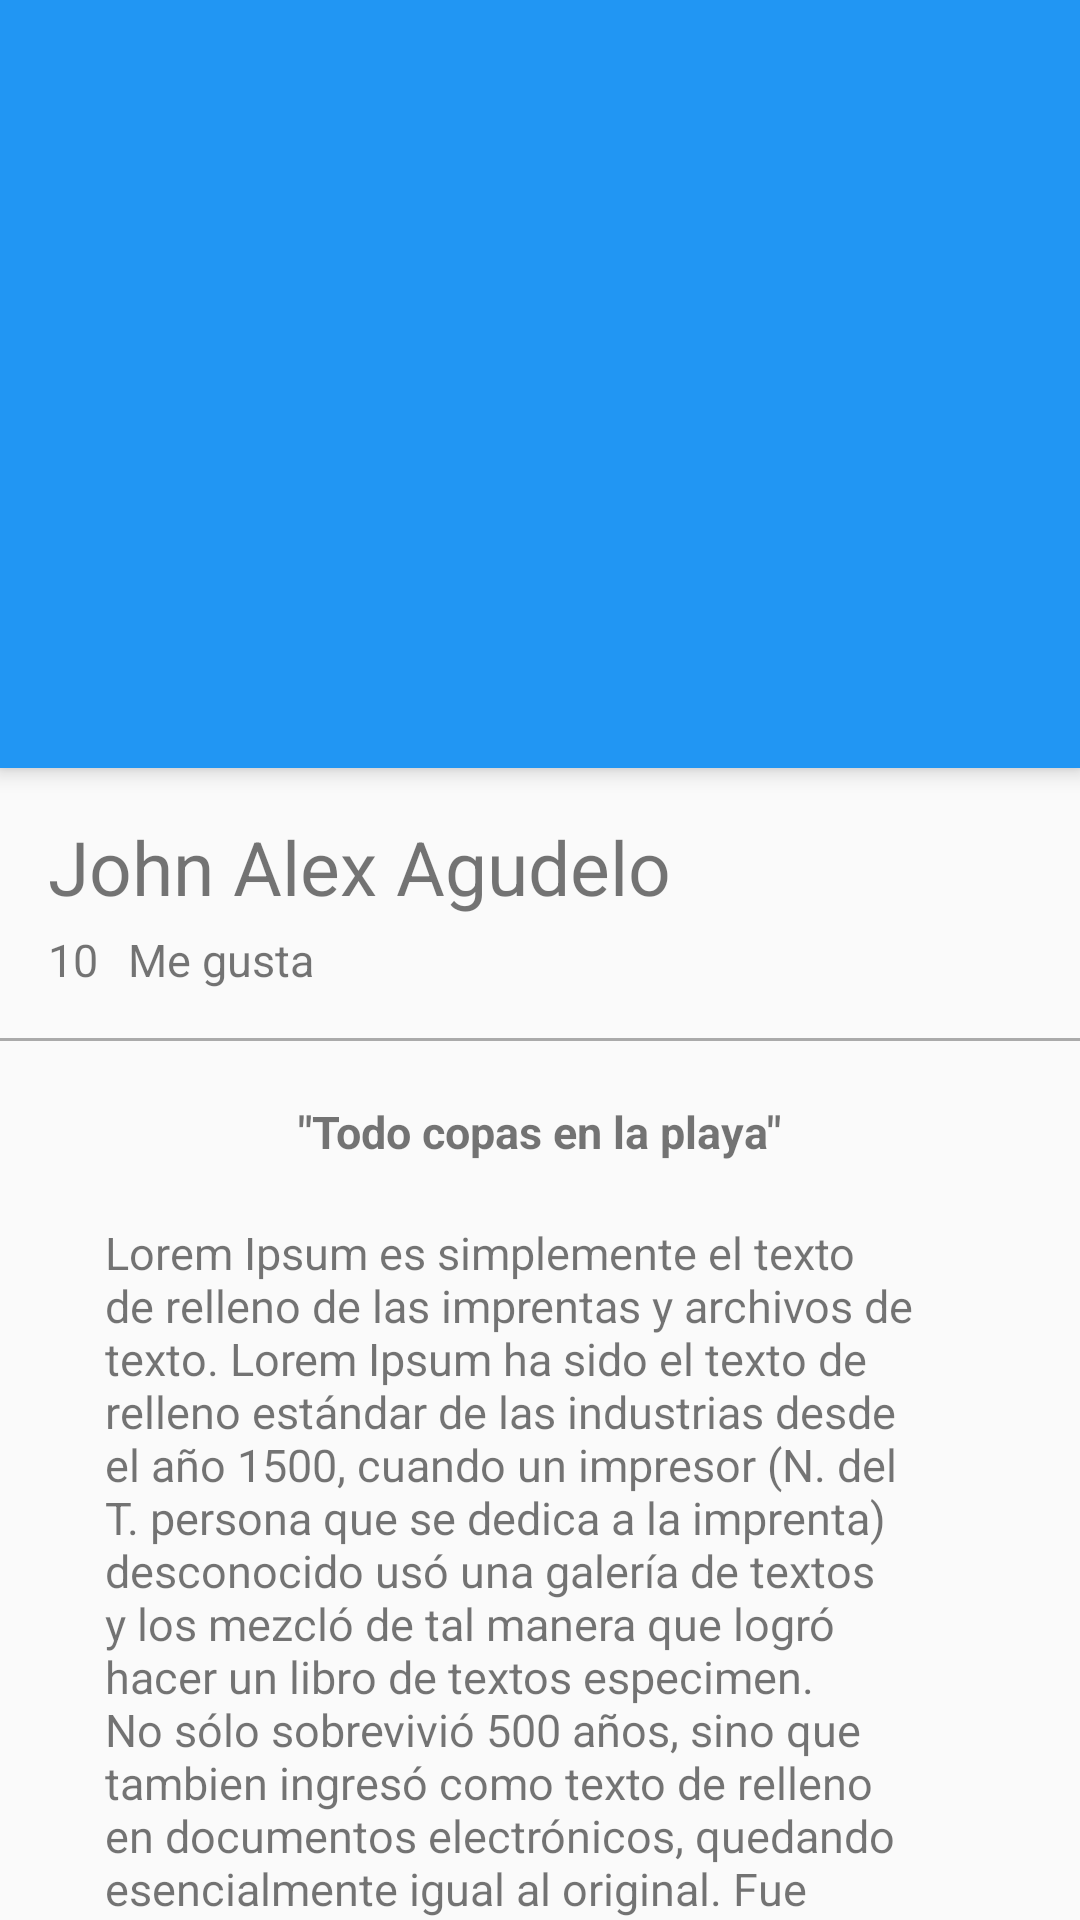

Here is an Android app screen rendered from its layout file. Give the layout XML and the strings, colors and styles it references.
<!-- AndroidManifest.xml: application theme AppTheme -->
<!-- res/layout/activity_picture_detail.xml -->
<?xml version="1.0" encoding="utf-8"?>
<android.support.design.widget.CoordinatorLayout xmlns:android="http://schemas.android.com/apk/res/android"
    xmlns:app="http://schemas.android.com/apk/res-auto"
    xmlns:tools="http://schemas.android.com/tools"
    android:layout_width="match_parent"
    android:layout_height="match_parent"
    tools:context="com.jhonalexander.platzigram.view.PictureDetailActivity">

    <android.support.design.widget.AppBarLayout
        android:id="@+id/appBar"
        android:layout_width="match_parent"
        android:layout_height="@dimen/appbarlayout_height"
        android:theme="@style/ThemeOverlay.AppCompat.Dark.ActionBar">
        
        <android.support.design.widget.CollapsingToolbarLayout
            android:id="@+id/collapsingToolbar"
            android:layout_width="match_parent"
            android:layout_height="match_parent"
            android:layout_scrollFlags="scroll|exitUntilCollapsed"
            app:contentScrim="@color/colorPrimary">

            <ImageView
                android:id="@+id/imageHeader"
                android:layout_width="match_parent"
                android:layout_height="match_parent"
                android:scaleType="centerCrop"
                android:background="@drawable/image"
                app:layout_collapseMode="parallax"/>

            <android.support.v7.widget.Toolbar
                android:id="@+id/toolbar"
                android:layout_width="match_parent"
                android:layout_height="?attr/actionBarSize"
                android:background="?attr/colorPrimary"
                app:popupTheme="@style/ThemeOverlay.AppCompat.Light"
                app:layout_collapseMode="pin"/>

        </android.support.design.widget.CollapsingToolbarLayout>

    </android.support.design.widget.AppBarLayout>

    <android.support.v4.widget.NestedScrollView
        android:layout_width="match_parent"
        android:layout_height="match_parent"
        app:layout_behavior="@string/appbar_scrolling_view_behavior">

        <LinearLayout
            android:layout_width="match_parent"
            android:layout_height="match_parent"
            android:orientation="vertical"
            android:paddingTop="@dimen/activity_vertical_margin">

            <TextView
                android:id="@+id/userNameDetail"
                android:layout_width="wrap_content"
                android:layout_height="wrap_content"
                android:textSize="@dimen/textsize_userNameDetail"
                android:text="@string/username_card"
                android:paddingLeft="@dimen/activity_vertical_margin"
                android:paddingBottom="@dimen/cornerradius_cardview"
                />

            <LinearLayout
                android:layout_width="match_parent"
                android:layout_height="wrap_content"
                android:orientation="horizontal"
                android:paddingLeft="@dimen/activity_vertical_margin"
                android:paddingBottom="@dimen/activity_vertical_margin"
                android:paddingRight="@dimen/activity_vertical_margin"
                >

                <TextView
                    android:id="@+id/likeNumberDetail"
                    android:layout_width="wrap_content"
                    android:layout_height="wrap_content"
                    android:textSize="@dimen/textsize_likenumverDetail"
                    android:text="10"
                    />

                <TextView
                    android:id="@+id/secondWordDetail"
                    android:layout_width="wrap_content"
                    android:layout_height="wrap_content"
                    android:textSize="@dimen/textsize_likenumverDetail"
                    android:text="@string/secondword_detail"
                    android:layout_marginLeft="@dimen/like_margintop_card"
                    />
                
            </LinearLayout>
            
            <View
                android:layout_width="match_parent"
                android:layout_height="@dimen/height_divider"
                android:background="@android:color/darker_gray" />

            <TextView
                android:id="@+id/titleImage"
                android:layout_width="wrap_content"
                android:layout_height="wrap_content"
                android:textSize="@dimen/textsize_likenumverDetail"
                android:text="@string/titlrimagedetail"
                android:layout_gravity="center_horizontal"
                android:textStyle="bold"
                android:paddingTop="@dimen/paddingtop_titleimagendetail"
                />

            <TextView
                android:id="@+id/textContentImageDetail"
                android:layout_width="wrap_content"
                android:layout_height="wrap_content"
                android:textSize="@dimen/textsize_likenumverDetail"
                android:text="@string/lorem"
                android:layout_gravity="center_horizontal"
                android:paddingTop="@dimen/paddingtop_titleimagendetail"
                android:paddingLeft="@dimen/pading_horizontal_textcontentdetail"
                android:paddingRight="@dimen/pading_horizontal_textcontentdetail"
                />

        </LinearLayout>
    </android.support.v4.widget.NestedScrollView>

</android.support.design.widget.CoordinatorLayout>
<!-- resources referenced by this layout -->
<resources>
  <color name="colorPrimary">#2196F3</color>
  <dimen name="activity_vertical_margin">16dp</dimen>
  <dimen name="appbarlayout_height">256dp</dimen>
  <dimen name="cornerradius_cardview">4dp</dimen>
  <dimen name="height_divider">1dp</dimen>
  <dimen name="like_margintop_card">10dp</dimen>
  <dimen name="paddingtop_titleimagendetail">20dp</dimen>
  <dimen name="pading_horizontal_textcontentdetail">35dp</dimen>
  <dimen name="textsize_likenumverDetail">15sp</dimen>
  <dimen name="textsize_userNameDetail">25sp</dimen>
  <string name="lorem">Lorem Ipsum es simplemente el texto de relleno de las imprentas y archivos de texto. Lorem Ipsum ha sido el texto de relleno estándar de las industrias desde el año 1500, cuando un impresor (N. del T. persona que se dedica a la imprenta) desconocido usó una galería de textos y los mezcló de tal manera que logró hacer un libro de textos especimen. No sólo sobrevivió 500 años, sino que tambien ingresó como texto de relleno en documentos electrónicos, quedando esencialmente igual al original. Fue popularizado en los 60s con la creación de las hojas \"Letraset\", las cuales contenian pasajes de Lorem Ipsum, y más recientemente con software de autoedición, como por ejemplo Aldus PageMaker, el cual incluye versiones de Lorem Ipsum.</string>
  <string name="secondword_detail">Me gusta</string>
  <string name="titlrimagedetail">\"Todo copas en la playa\"</string>
  <string name="username_card">John Alex Agudelo</string>
  <style name="AppTheme" parent="Theme.AppCompat.Light.NoActionBar">
          
          <item name="colorPrimary">@color/colorPrimary</item>
          <item name="colorPrimaryDark">@color/colorPrimaryDark</item>
          <item name="colorAccent">@color/colorAccent</item>
      </style>
  <color name="colorPrimaryDark">#1976D2</color>
  <color name="colorAccent">#FF4081</color>
</resources>
